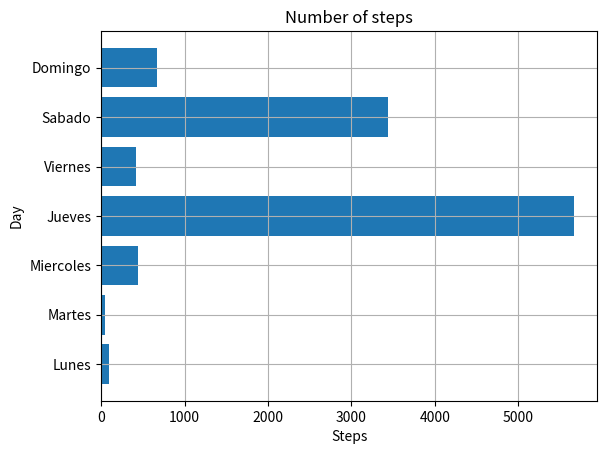

The script that saved this image:
import matplotlib.pyplot as plt 
def create_bar(data,labels):
    num_bars = len(data)
    positions = range (1,num_bars+1)
    plt.barh(positions, data, align='center')
    plt.yticks(positions,labels)
    plt.xlabel('Steps')
    plt.ylabel('Day')
    plt.title('Number of steps')
    plt.grid()
    plt.show()

if __name__=='__main__':

    steps = [100,50,444,5664,423,3445,666]
    days =['Lunes', 'Martes','Miercoles','Jueves','Viernes','Sabado','Domingo']
    create_bar(steps,days)